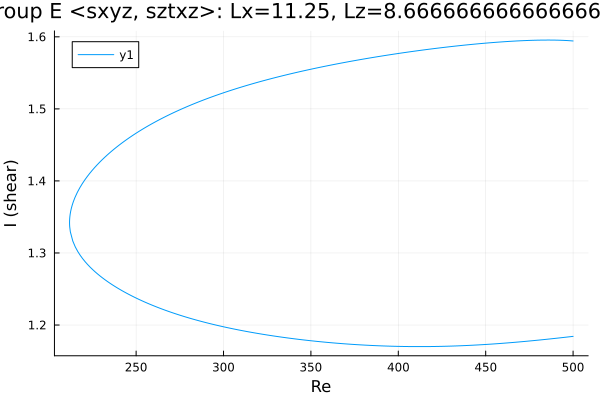

The file beside this chart, header and first rows:
Re, shear
500.0, 1.594
499.5, 1.594
498.1, 1.595
496.7, 1.595
495.3, 1.595
493.9, 1.595
492.5, 1.595
491, 1.595
489.6, 1.595
488.2, 1.595
486.8, 1.595
485.4, 1.596
484, 1.595
482.6, 1.595
481.1, 1.595
479.7, 1.595
478.3, 1.595
476.9, 1.595
475.5, 1.595
474.1, 1.595
472.7, 1.595
471.2, 1.595
469.8, 1.595
468.4, 1.594
467, 1.594
465.6, 1.594
464.2, 1.594
462.8, 1.594
461.3, 1.593
459.9, 1.593
458.5, 1.593
457.1, 1.593
455.7, 1.592
454.3, 1.592
452.9, 1.592
451.4, 1.592
450, 1.591
448.6, 1.591
447.2, 1.591
445.8, 1.59
444.4, 1.59
444, 1.59
442.5, 1.59
441.1, 1.589
439.7, 1.589
438.3, 1.589
436.9, 1.588
435.5, 1.588
434.1, 1.587
432.6, 1.587
431.2, 1.587
429.8, 1.586
428.4, 1.586
427, 1.586
425.6, 1.585
424.2, 1.585
422.7, 1.584
421.3, 1.584
419.9, 1.583
418.5, 1.583
... 420 more rows
